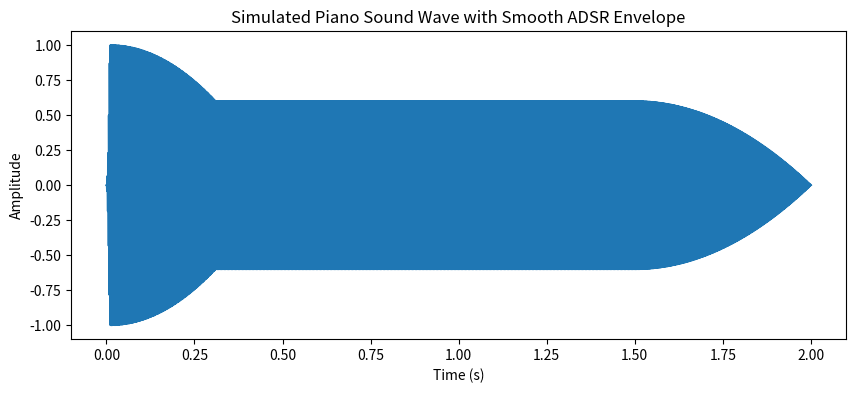

Here is the Python script that generated this plot:
import numpy as np
from scipy.io.wavfile import write
import matplotlib.pyplot as plt


def smooth_adsr_envelope(t, attack=0.01, decay=0.3, sustain_level=0.6, release=0.5, duration=2.0):
    """Generate a smoother ADSR envelope."""
    if t < attack:
        # Smooth transition from 0 to 1
        return np.power(t / attack, 2)
    elif t < attack + decay:
        # Smooth transition from 1 to sustain level
        return 1 - (1 - sustain_level) * np.power((t - attack) / decay, 2)
    elif t < duration - release:
        return sustain_level
    elif t < duration:
        # Smooth transition from sustain level to 0
        return sustain_level * (1 - np.power((t - (duration - release)) / release, 2))
    else:
        return 0


# Simulation parameters
sampling_rate = 44100
duration = 2.0
t = np.linspace(0, duration, int(sampling_rate * duration))

# Harmonic synthesis
fundamental_freq = 440
harmonics = [1, 2, 3, 4, 5]
amplitudes = [1.0, 0.5, 0.25, 0.125, 0.0625]
sound = np.zeros_like(t)

for i, harmonic in enumerate(harmonics):
    frequency = fundamental_freq * harmonic
    amplitude = amplitudes[i]
    sound += amplitude * np.sin(2 * np.pi * frequency * t)

envelope = np.array(
    [smooth_adsr_envelope(ti, attack=0.01, decay=0.3, sustain_level=0.6, release=0.5, duration=duration) for ti in t])
sound *= envelope

sound = sound / np.max(np.abs(sound))

write("piano_simulation.wav", sampling_rate, sound.astype(np.float32))

plt.figure(figsize=(10, 4))
plt.plot(t, sound)
plt.xlabel('Time (s)')
plt.ylabel('Amplitude')
plt.title('Simulated Piano Sound Wave with Smooth ADSR Envelope')
plt.show()
